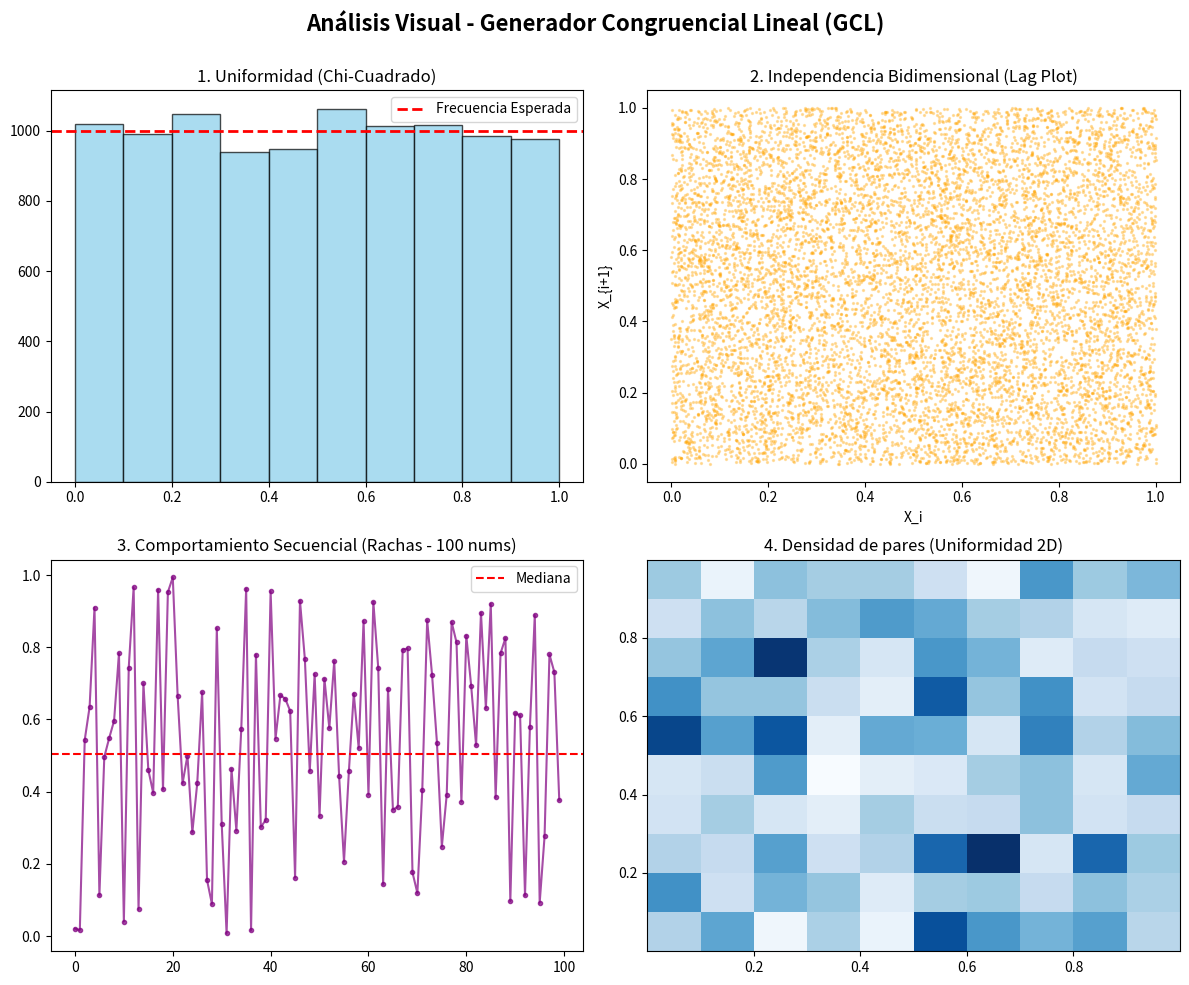
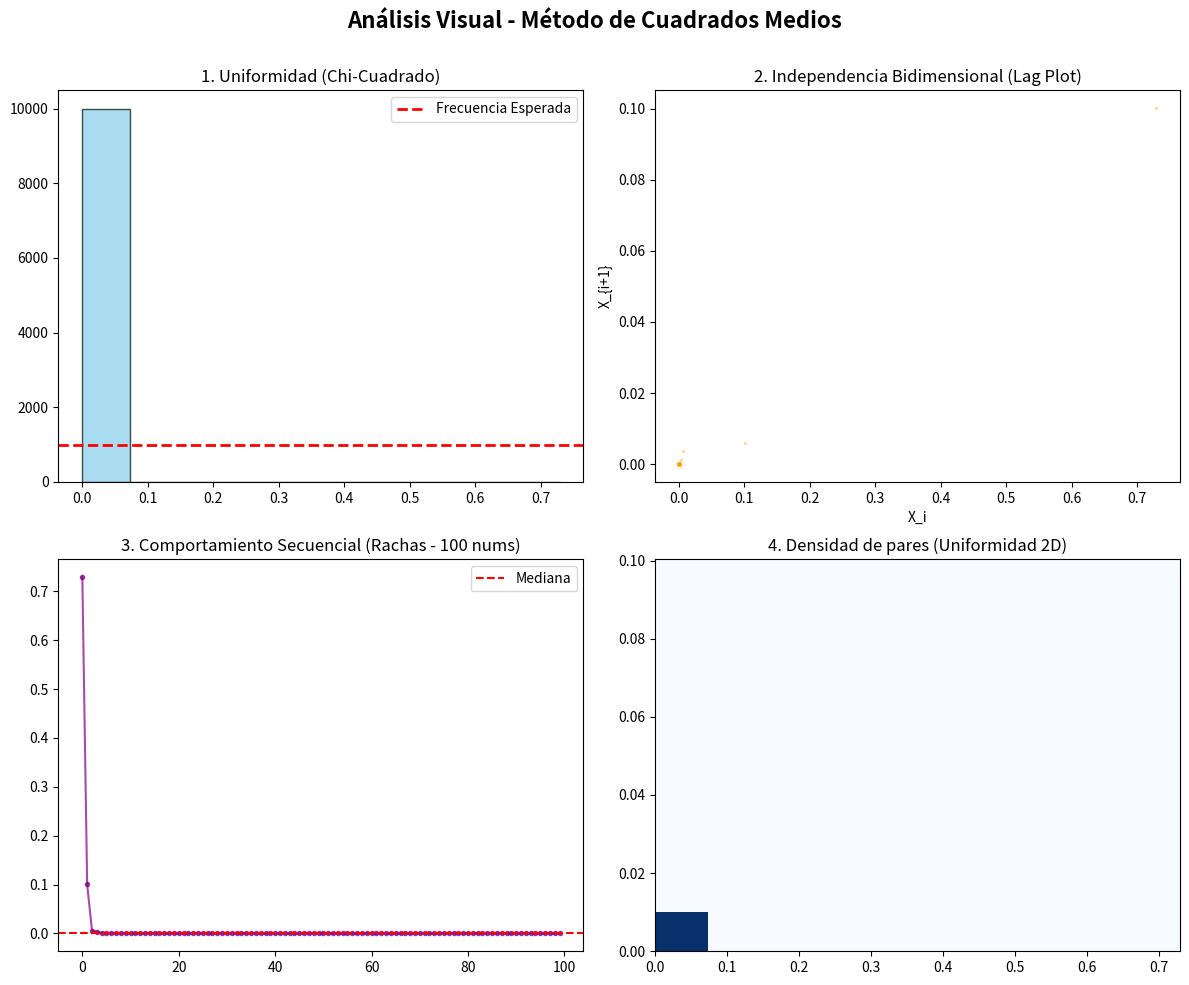
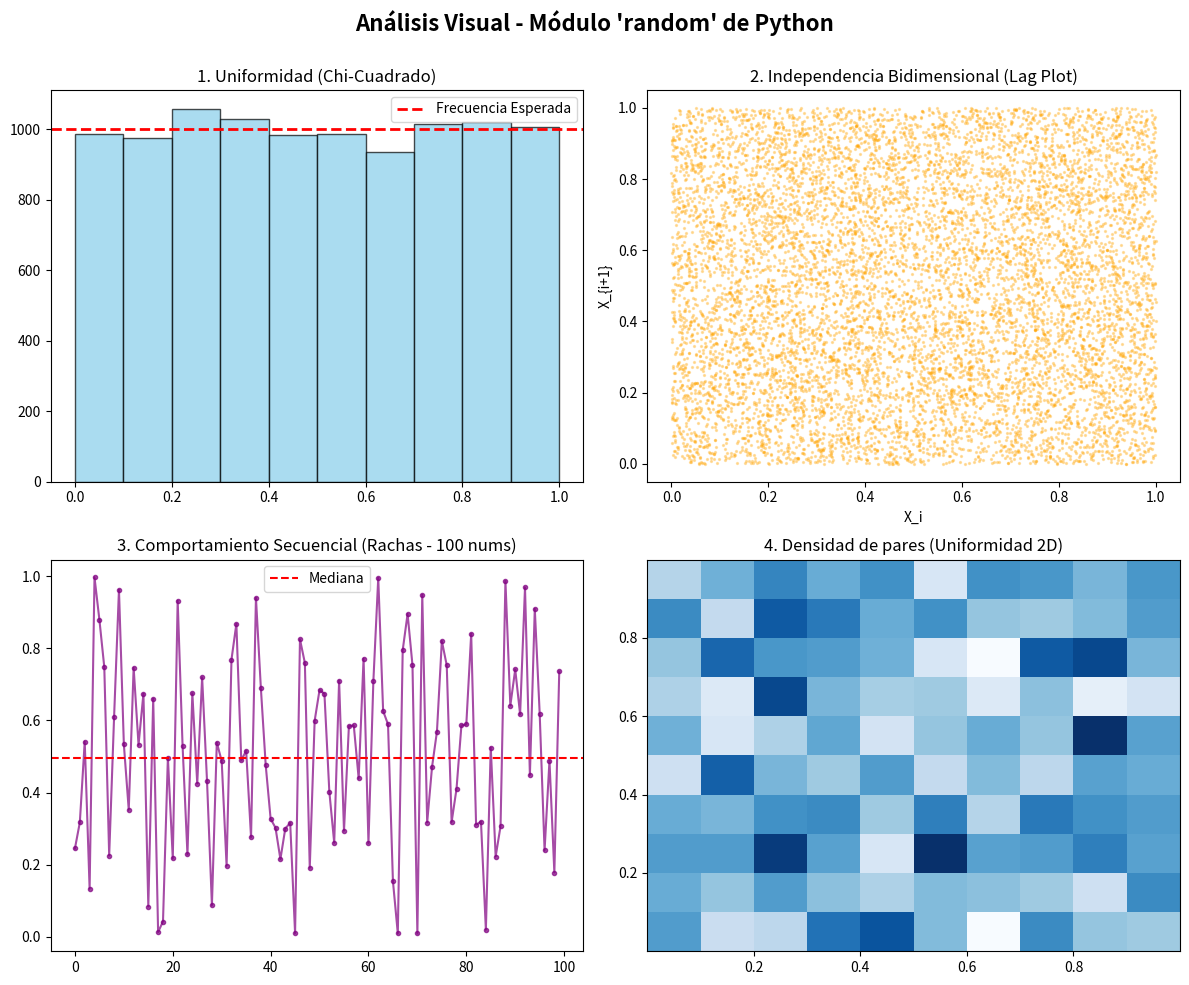

Reproduce these figures in Python, in order.
import numpy as np
import scipy.stats as stats
import math
import matplotlib.pyplot as plt
from collections import Counter

def prueba_chi_cuadrado(datos, num_intervalos=10, alfa=0.05):
    """Test de Uniformidad (Chi-Cuadrado 1D)."""
    n = len(datos)
    frecuencia_esperada = n / num_intervalos
    frecuencias_observadas, _ = np.histogram(datos, bins=num_intervalos, range=(0, 1))
    
    chi2_calc = np.sum((frecuencias_observadas - frecuencia_esperada)**2 / frecuencia_esperada)
    p_valor = 1 - stats.chi2.cdf(chi2_calc, num_intervalos - 1)
    
    resultado = "OK" if p_valor > alfa else "ERROR"
    return round(p_valor, 4), resultado

def prueba_rachas(datos, alfa=0.05):
    """Test de Independencia (Rachas respecto a la mediana)."""
    n = len(datos)
    mediana = np.median(datos)
    signos = datos > mediana
    
    n1 = np.sum(signos)
    n2 = n - n1
    
    rachas = 1
    for i in range(1, n):
        if signos[i] != signos[i-1]:
            rachas += 1
            
    media_esperada = ((2 * n1 * n2) / n) + 1
    varianza_esperada = (2 * n1 * n2 * (2 * n1 * n2 - n)) / ((n ** 2) * (n - 1))
    
    if varianza_esperada == 0:
        return 0.0000, "ERROR"
        
    z_calc = (rachas - media_esperada) / math.sqrt(varianza_esperada)
    p_valor = 2 * (1 - stats.norm.cdf(abs(z_calc)))
    
    resultado = "OK" if p_valor > alfa else "ERROR"
    return round(p_valor, 4), resultado

def prueba_series(datos, divisiones=10, alfa=0.05):
    """Test de Series (Uniformidad 2D / Independencia)."""
    n_pares = len(datos) // 2
    x = datos[0:2*n_pares:2]
    y = datos[1:2*n_pares:2]
    
    frecuencia_esperada = n_pares / (divisiones ** 2)
    
    # Histograma 2D
    H, _, _ = np.histogram2d(x, y, bins=divisiones, range=[[0, 1], [0, 1]])
    
    chi2_calc = np.sum((H - frecuencia_esperada)**2 / frecuencia_esperada)
    grados_libertad = (divisiones ** 2) - 1
    
    p_valor = 1 - stats.chi2.cdf(chi2_calc, grados_libertad)
    resultado = "OK" if p_valor > alfa else "ERROR"
    
    return round(p_valor, 4), resultado

def prueba_poker(datos, alfa=0.05):
    """Test del Póker (5 decimales)."""
    n = len(datos)
    # Probabilidades teóricas para 5 dígitos
    probabilidades = {
        'Todos distintos': 0.3024,
        'Un par': 0.5040,
        'Dos pares': 0.1080,
        'Tercia': 0.0720,
        'Full/Poker/Quintilla': 0.0136 # Agrupados por baja probabilidad
    }
    
    conteos = {k: 0 for k in probabilidades.keys()}
    
    for num in datos:
        
        str_num = f"{num:.5f}".split('.')[1] 
        frecuencias = list(Counter(str_num).values())
        frecuencias.sort(reverse=True)
        
        if frecuencias == [1, 1, 1, 1, 1]:
            conteos['Todos distintos'] += 1
        elif frecuencias == [2, 1, 1, 1]:
            conteos['Un par'] += 1
        elif frecuencias == [2, 2, 1]:
            conteos['Dos pares'] += 1
        elif frecuencias == [3, 1, 1]:
            conteos['Tercia'] += 1
        else:
            conteos['Full/Poker/Quintilla'] += 1
            
    chi2_calc = 0
    for categoria in probabilidades.keys():
        esperado = n * probabilidades[categoria]
        observado = conteos[categoria]
        chi2_calc += ((observado - esperado)**2) / esperado
        
    grados_libertad = len(probabilidades) - 1
    p_valor = 1 - stats.chi2.cdf(chi2_calc, grados_libertad)
    
    resultado = "OK" if p_valor > alfa else "ERROR"
    return round(p_valor, 4), resultado

def graficar_analisis(datos, titulo_generador):
    """Genera un panel de 4 gráficas coherentes con las pruebas teóricas."""
    n = len(datos)
    fig, axs = plt.subplots(2, 2, figsize=(12, 10))
    fig.suptitle(f'Análisis Visual - {titulo_generador}', fontsize=16, fontweight='bold')

    # 1. Histograma (Chi-Cuadrado)
    axs[0, 0].hist(datos, bins=10, color='skyblue', edgecolor='black', alpha=0.7)
    axs[0, 0].axhline(y=n/10, color='red', linestyle='--', linewidth=2, label='Frecuencia Esperada')
    axs[0, 0].set_title('1. Uniformidad (Chi-Cuadrado)')
    axs[0, 0].legend()

    # 2. Lag Plot (Test de Series / Independencia)
    axs[0, 1].scatter(datos[:-1], datos[1:], alpha=0.3, s=2, color='orange')
    axs[0, 1].set_title('2. Independencia Bidimensional (Lag Plot)')
    axs[0, 1].set_xlabel('X_i')
    axs[0, 1].set_ylabel('X_{i+1}')

    # 3. Secuencia temporal (Para intuir Rachas)
    muestra = datos[:100] # Mostrar solo los primeros 100 para no saturar
    axs[1, 0].plot(muestra, marker='o', linestyle='-', color='purple', markersize=3, alpha=0.7)
    axs[1, 0].axhline(y=np.median(datos), color='red', linestyle='--', label='Mediana')
    axs[1, 0].set_title('3. Comportamiento Secuencial (Rachas - 100 nums)')
    axs[1, 0].legend()

    # 4. Histograma 2D (Base visual del Test de Series)
    axs[1, 1].hist2d(datos[:-1], datos[1:], bins=10, cmap='Blues')
    axs[1, 1].set_title('4. Densidad de pares (Uniformidad 2D)')
    
    plt.tight_layout()
    plt.subplots_adjust(top=0.90)
    plt.show()

if __name__ == "__main__":
    
    cantidad = 10000
    
    # 1. GCL (Congruencial Lineal)
    a, c, m, semilla_gcl = 1664525, 1013904223, 2**32, 12345
    x = semilla_gcl
    datos_gcl = []
    for _ in range(cantidad):
        x = (a * x + c) % m
        datos_gcl.append(x / m)
    datos_gcl = np.array(datos_gcl)
    
    # 2. Mid-Square (Cuadrados Medios - intencionalmente débil)
    semilla_ms = 1931
    datos_ms = []
    for _ in range(cantidad):
        cuadrado = semilla_ms ** 2
        s = str(cuadrado).zfill(8)
        semilla_ms = int(s[2:6])
        datos_ms.append(semilla_ms / 10000)
    datos_ms = np.array(datos_ms)

    # 3. Generador de Python (Mersenne Twister)
    datos_py = np.random.rand(cantidad)

    # Ejecutamos las pruebas
    generadores = {
        "GCL (Propio)": datos_gcl,
        "Mid-Square": datos_ms,
        "Python (Nativo)": datos_py
    }

    print(f"\n{'-'*95}")
    print(f"{'Generador':<18} | {'Chi-Cuadrado':<16} | {'Rachas':<16} | {'Series (2D)':<16} | {'Póker':<16}")
    print(f"{'-'*95}")
    
    for nombre, datos in generadores.items():
        r_chi = prueba_chi_cuadrado(datos)
        r_rac = prueba_rachas(datos)
        r_ser = prueba_series(datos)
        r_pok = prueba_poker(datos)
        
        t1 = f"{r_chi[0]} ({r_chi[1]})"
        t2 = f"{r_rac[0]} ({r_rac[1]})"
        t3 = f"{r_ser[0]} ({r_ser[1]})"
        t4 = f"{r_pok[0]} ({r_pok[1]})"
        
        print(f"{nombre:<18} | {t1:<16} | {t2:<16} | {t3:<16} | {t4:<16}")
    print(f"{'-'*95}\n")

    # Mostramos las gráficas (puedes comentar las que no quieras ver)
    graficar_analisis(datos_gcl, "Generador Congruencial Lineal (GCL)")
    graficar_analisis(datos_ms, "Método de Cuadrados Medios")
    graficar_analisis(datos_py, "Módulo 'random' de Python")
